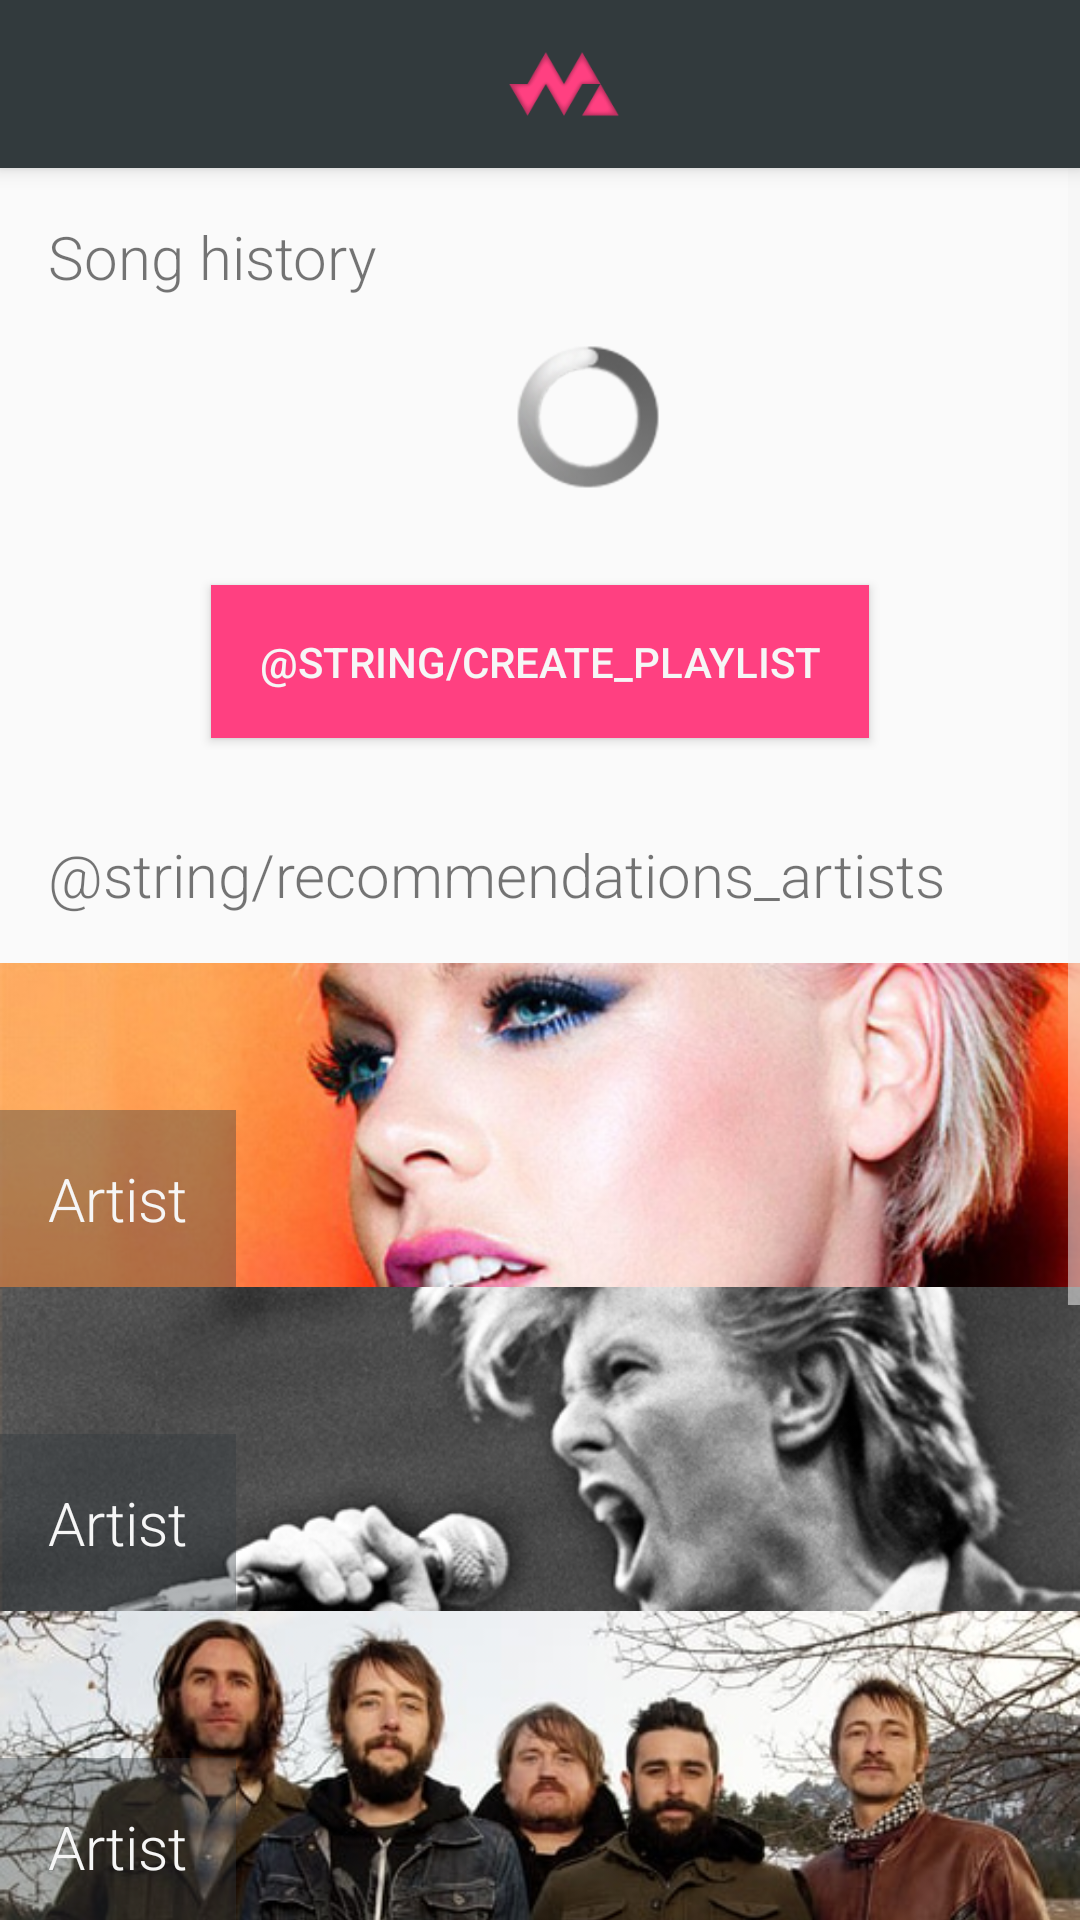

The Android layout XML behind this screen, and the referenced resources:
<!-- AndroidManifest.xml: application theme AppTheme -->
<!-- res/layout/activity_main_content.xml -->
<?xml version="1.0" encoding="utf-8"?>
<LinearLayout android:layout_width="match_parent"
    android:orientation="vertical"
    android:layout_height="wrap_content"
    xmlns:android="http://schemas.android.com/apk/res/android">
    <include android:id="@+id/my_toolbar"
        layout="@layout/toolbar">
    </include>

    <ScrollView xmlns:android="http://schemas.android.com/apk/res/android"
        android:layout_width="match_parent"
        android:layout_height="match_parent">

        <LinearLayout
            android:layout_width="match_parent"
            android:layout_height="wrap_content"
            android:orientation="vertical">
            <include
                android:id="@+id/song_history"
                android:layout_width="match_parent"
                android:layout_height="wrap_content"
                android:layout_marginBottom="@dimen/activity_vertical_margin"
                layout="@layout/list_horizontal"/>

            <Button
                android:id="@+id/btn_create_playlist"
                android:layout_width="wrap_content"
                android:layout_height="wrap_content"
                android:padding="@dimen/activity_vertical_margin"
                android:layout_gravity="center"
                style="@style/buttonStyle"
                android:layout_marginTop="@dimen/activity_vertical_margin"
                android:layout_marginBottom="@dimen/activity_vertical_margin"
                android:text="@string/create_playlist"
                android:background="@color/colorLogo"
                android:textColor="@color/colorWhiteish" />

            <include
                android:layout_width="match_parent"
                android:layout_height="wrap_content"
                layout="@layout/recommended_artists"/>

            <include
                android:id="@+id/album_recommendations"
                android:layout_width="match_parent"
                android:layout_height="wrap_content"
                layout="@layout/list_horizontal"/>

            <include
                android:id="@+id/song_recommendations"
                android:layout_width="match_parent"
                android:layout_height="wrap_content"
                layout="@layout/list_horizontal"/>

            <TextView
                android:layout_width="wrap_content"
                android:layout_height="wrap_content"
                style="@style/text_big"
                android:layout_gravity="center"
                android:layout_marginBottom="@dimen/activity_vertical_margin"
                android:layout_marginTop="@dimen/activity_vertical_margin"
                android:text="@string/char_vertical_ellipsis"/>
        </LinearLayout>
    </ScrollView>
</LinearLayout>
<!-- res/layout/toolbar.xml (included above) -->
<android.support.v7.widget.Toolbar android:id="@+id/my_toolbar"
    android:layout_width="match_parent"
    android:layout_height="?attr/actionBarSize"
    android:background="?attr/colorPrimary"
    android:elevation="4dp"
    android:theme="@style/ThemeOverlay.AppCompat.ActionBar"
    app:popupTheme="@style/ThemeOverlay.AppCompat.Light"
    xmlns:app="http://schemas.android.com/apk/res-auto"
    xmlns:android="http://schemas.android.com/apk/res/android"
    app:contentInsetStart="0dp"
    app:contentInsetEnd="0dp">
    <RelativeLayout
        android:layout_width="match_parent"
        android:layout_height="wrap_content"
        android:gravity="center"
        app:paddingStart="@dimen/activity_horizontal_margin">
        <ImageView
            android:layout_width="wrap_content"
            android:layout_height="wrap_content"
            android:src="@drawable/icon_naked2"
            android:contentDescription="@string/app_name"
            />
    </RelativeLayout>

</android.support.v7.widget.Toolbar>
<!-- res/layout/list_horizontal.xml (included above) -->
<?xml version="1.0" encoding="utf-8"?>
<LinearLayout xmlns:android="http://schemas.android.com/apk/res/android"
    android:orientation="vertical"
    android:layout_width="match_parent"
    android:layout_height="wrap_content">

    <TextView
        android:layout_width="match_parent"
        android:layout_height="wrap_content"
        android:id="@+id/list_horizontal_title"
        android:text="@string/song_history"
        android:layout_margin="@dimen/activity_horizontal_margin"
        style="@style/text_big"/>

    <LinearLayout
        android:orientation="vertical"
        android:id="@+id/progress_bar"
        android:layout_gravity="center"
        android:layout_marginLeft="@dimen/activity_horizontal_margin"
        android:layout_height="wrap_content"
        android:layout_width="match_parent">

        <ProgressBar
            android:layout_width="match_parent"
            android:layout_height="wrap_content"
            style="@android:style/Widget.ProgressBar"
            android:layout_gravity="center"/>

    </LinearLayout>

    <android.support.v7.widget.RecyclerView
        android:layout_width="match_parent"
        android:id="@+id/song_history_list"
        android:layout_height="wrap_content">
    </android.support.v7.widget.RecyclerView>

</LinearLayout>
<!-- res/layout/recommended_artists.xml (included above) -->
<?xml version="1.0" encoding="utf-8"?>
<RelativeLayout xmlns:android="http://schemas.android.com/apk/res/android"
    android:layout_width="match_parent"
    android:layout_height="wrap_content">

    <TextView
        android:layout_width="wrap_content"
        android:layout_height="wrap_content"
        android:id="@+id/r_a_title"
        android:text="@string/recommendations_artists"
        android:layout_margin="@dimen/activity_horizontal_margin"
        style="@style/text_big"/>

    <ImageButton
        android:layout_width="match_parent"
        android:layout_height="wrap_content"
        android:adjustViewBounds="true"
        android:cropToPadding="false"
        android:scaleType="fitXY"
        android:id="@+id/artist_1_bg"
        android:layout_below="@id/r_a_title"
        android:src="@drawable/placeholder_pink"
        android:background="?android:attr/selectableItemBackground"/>

    <TextView
        android:layout_width="wrap_content"
        android:layout_height="wrap_content"
        android:id="@+id/artist_1_artist"
        android:layout_alignBottom="@id/artist_1_bg"
        android:text="@string/placeholder_song_artist"
        style="@style/text_big"
        android:textColor="@color/colorWhiteish"
        android:padding="@dimen/activity_horizontal_margin"
        android:background="@color/colorPrimaryDarkTransparent"
        />

    <ImageButton
        android:layout_width="match_parent"
        android:layout_height="wrap_content"
        android:adjustViewBounds="true"
        android:cropToPadding="false"
        android:scaleType="fitXY"
        android:id="@+id/artist_2_bg"
        android:layout_below="@id/artist_1_bg"
        android:src="@drawable/placeholder_bowie"
        android:background="?android:attr/selectableItemBackground"/>

    <TextView
        android:layout_width="wrap_content"
        android:layout_height="wrap_content"
        android:id="@+id/artist_2_artist"
        android:layout_alignBottom="@id/artist_2_bg"
        android:text="@string/placeholder_song_artist"
        style="@style/text_big"
        android:textColor="@color/colorWhiteish"
        android:padding="@dimen/activity_horizontal_margin"
        android:background="@color/colorPrimaryDarkTransparent"
        />

    <ImageButton
        android:layout_width="match_parent"
        android:layout_height="wrap_content"
        android:adjustViewBounds="true"
        android:cropToPadding="false"
        android:scaleType="fitXY"
        android:id="@+id/artist_3_bg"
        android:layout_below="@id/artist_2_bg"
        android:src="@drawable/placeholder_band_of_horses"
        android:background="?android:attr/selectableItemBackground"/>

    <TextView
        android:layout_width="wrap_content"
        android:layout_height="wrap_content"
        android:id="@+id/artist_3_artist"
        android:layout_alignBottom="@id/artist_3_bg"
        android:text="@string/placeholder_song_artist"
        style="@style/text_big"
        android:textColor="@color/colorWhiteish"
        android:padding="@dimen/activity_horizontal_margin"
        android:background="@color/colorPrimaryDarkTransparent"
        />

    <TextView
        android:layout_width="match_parent"
        android:layout_height="match_parent"
        android:id="@+id/show_more"
        android:textColor="@color/colorLogo"
        style="@style/text_big"
        android:text="@string/show_more"
        android:layout_below="@id/artist_3_bg"
        android:gravity="end"
        android:padding="5dp"/>

</RelativeLayout>
<!-- resources referenced by this layout -->
<resources>
  <color name="colorLogo">#ff4081</color>
  <color name="colorPrimaryDarkTransparent">#60323a3d</color>
  <color name="colorWhiteish">#f6f6f6</color>
  <dimen name="activity_horizontal_margin">16dp</dimen>
  <dimen name="activity_vertical_margin">16dp</dimen>
  <!-- drawable icon_naked2: png bitmap (drawable, 5678 bytes) -->
  <!-- drawable placeholder_band_of_horses: png bitmap (drawable, 250782 bytes) -->
  <!-- drawable placeholder_bowie: png bitmap (drawable, 393451 bytes) -->
  <!-- drawable placeholder_pink: png bitmap (drawable, 413808 bytes) -->
  <string name="app_name">Hallo</string>
  <string name="char_vertical_ellipsis">⋮</string>
  <string name="placeholder_song_artist">Artist</string>
  <string name="song_history">Song history</string>
  <style name="text_big" parent="text">
          <item name="android:textSize">20sp</item>
          <item name="android:fontFamily">sans-serif-light</item>
      </style>
  <style name="AppTheme" parent="Theme.AppCompat.Light.DarkActionBar">
          
          <item name="colorPrimary">@color/colorPrimaryDark</item>
          <item name="colorPrimaryDark">@color/colorPrimaryDark</item>
          <item name="colorAccent">@color/colorPrimaryDark</item>
          <item name="android:textColorSecondary">@color/colorWhiteish</item>
          <item name="android:textColorPrimary">@color/colorWhiteish</item>
      </style>
  <style name="text">
          <item name="android:color">@color/colorPrimaryDark</item>
          <item name="android:textSize">12sp</item>
          <item name="android:fontFamily">sans-serif</item>
      </style>
  <color name="colorPrimaryDark">#323a3d</color>
</resources>
